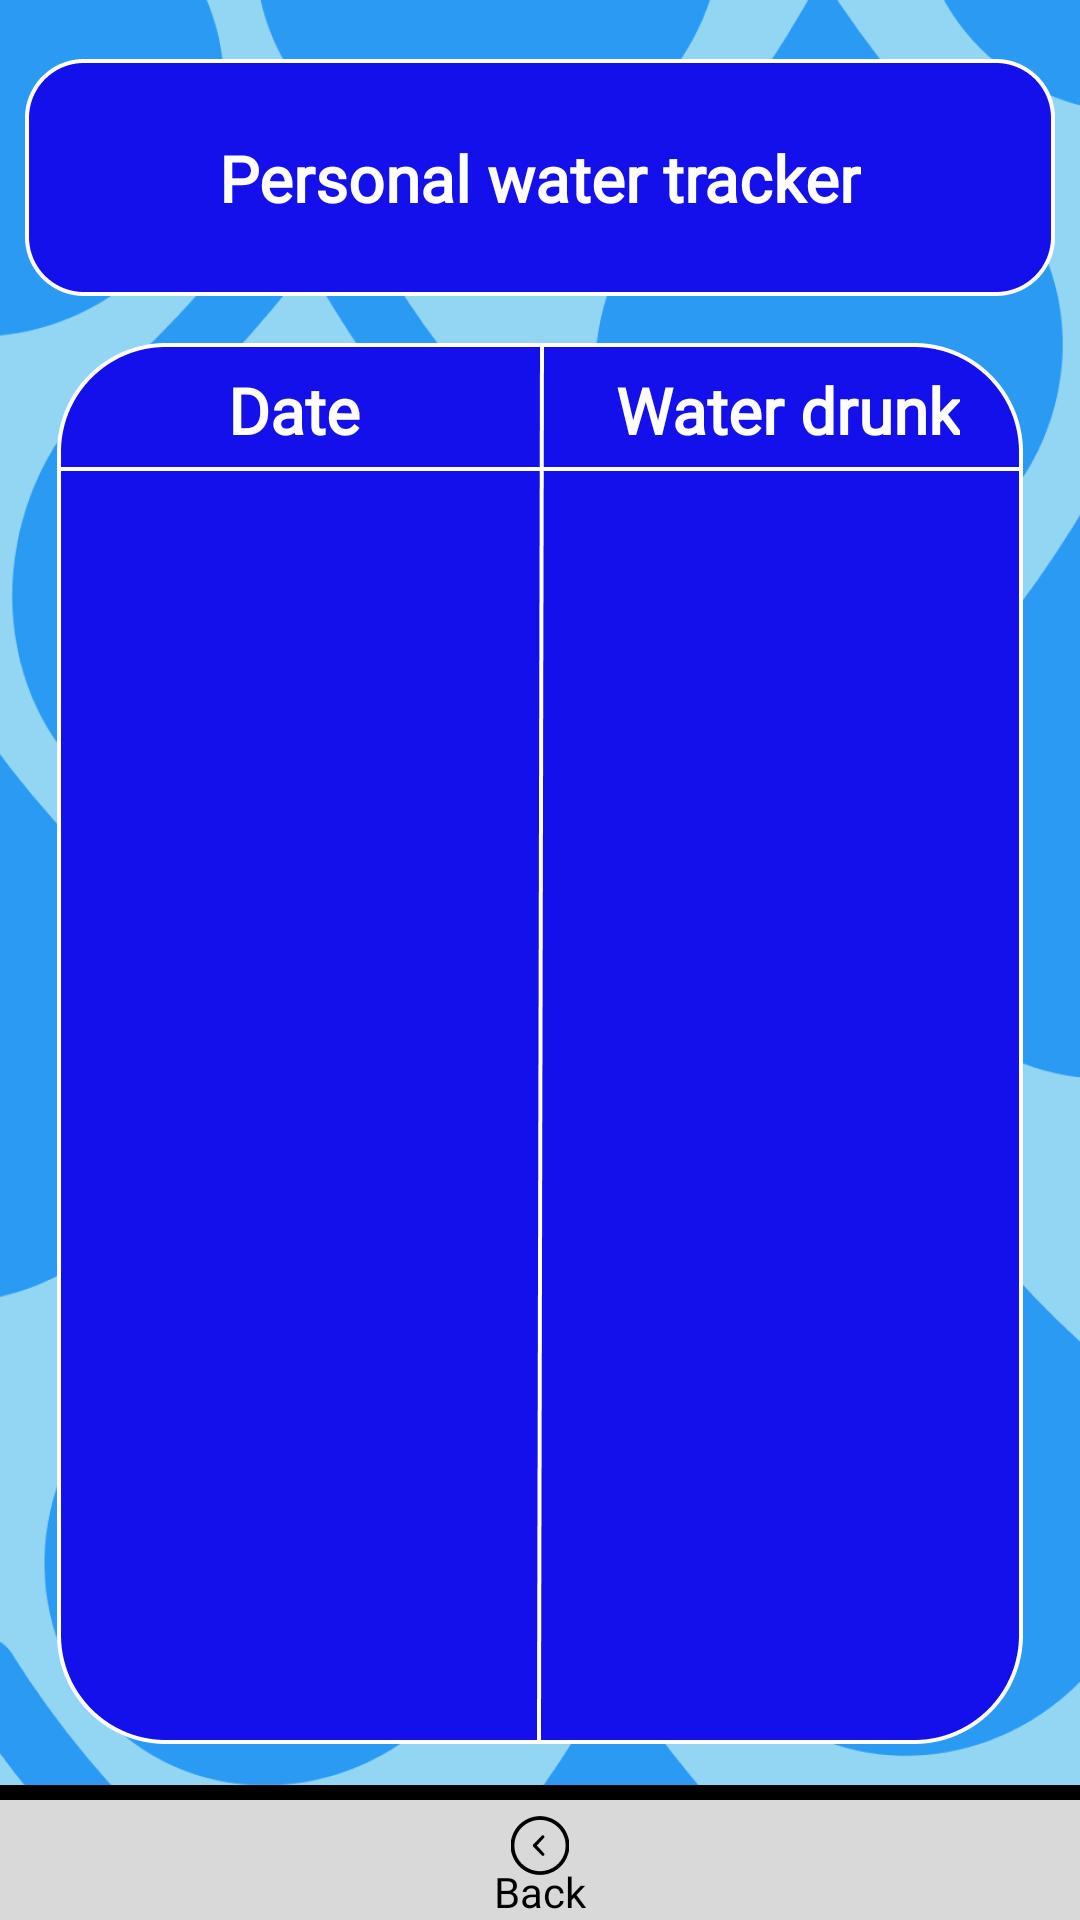

Produce the Android XML layout that renders to this screen, including the resource entries it uses.
<!-- AndroidManifest.xml: application theme Theme.GolodNew -->
<!-- res/layout/activity_main5.xml -->
<?xml version="1.0" encoding="utf-8"?>
<androidx.constraintlayout.widget.ConstraintLayout xmlns:android="http://schemas.android.com/apk/res/android"
    xmlns:app="http://schemas.android.com/apk/res-auto"
    xmlns:tools="http://schemas.android.com/tools"
    android:layout_width="match_parent"
    android:layout_height="match_parent"
    android:background="@drawable/background"
    tools:context=".MainActivity5">

    <TextView
        android:id="@+id/textView28"
        android:layout_width="0dp"
        android:layout_height="5dp"
        android:background="#000000"
        app:layout_constraintBottom_toTopOf="@+id/imageView29"
        app:layout_constraintEnd_toEndOf="parent"
        app:layout_constraintStart_toStartOf="parent" />

    <TextView
        android:id="@+id/textView27"
        android:layout_width="0dp"
        android:layout_height="40dp"
        android:background="#D9D9D9"
        app:layout_constraintBottom_toBottomOf="parent"
        app:layout_constraintEnd_toEndOf="parent"
        app:layout_constraintStart_toStartOf="parent" />

    <ImageView
        android:id="@+id/imageView30"
        android:layout_width="1030px"
        android:layout_height="237px"
        app:layout_constraintEnd_toEndOf="parent"
        app:layout_constraintStart_toStartOf="parent"
        app:layout_constraintTop_toTopOf="parent"
        android:layout_marginTop="59px"
        app:srcCompat="@drawable/rectangle12" />

    <TextView
        android:id="@+id/textView18"
        android:layout_width="wrap_content"
        android:layout_height="wrap_content"
        android:fontFamily="@font/inter"
        android:text="Personal water tracker"
        android:textColor="#FFFFFF"
        android:textSize="64px"
        android:textStyle="bold"
        app:layout_constraintBottom_toBottomOf="@+id/imageView30"
        app:layout_constraintEnd_toEndOf="@+id/imageView30"
        app:layout_constraintStart_toStartOf="@+id/imageView30"
        app:layout_constraintTop_toTopOf="@+id/imageView30" />

    <ImageView
        android:id="@+id/imageView31"
        android:layout_width="966px"
        android:layout_height="1401px"
        android:layout_marginTop="343px"
        app:layout_constraintEnd_toEndOf="parent"
        app:layout_constraintStart_toStartOf="parent"
        app:layout_constraintTop_toTopOf="parent"
        app:srcCompat="@drawable/rectangle13" />

    <ImageView
        android:id="@+id/imageView29"
        android:layout_width="58px"
        android:layout_height="88px"
        app:layout_constraintEnd_toEndOf="parent"
        app:layout_constraintStart_toStartOf="parent"
        app:layout_constraintTop_toTopOf="@+id/textView27"
        app:srcCompat="@drawable/icon3" />

    <TextView
        android:id="@+id/textView17"
        android:layout_width="wrap_content"
        android:layout_height="wrap_content"
        android:fontFamily="@font/inter"
        android:text="Back"
        android:textColor="#000000"
        app:layout_constraintBottom_toBottomOf="parent"
        app:layout_constraintEnd_toEndOf="@+id/imageView29"
        app:layout_constraintStart_toStartOf="@+id/imageView29" />

    <ImageView
        android:id="@+id/imageView33"
        android:layout_width="wrap_content"
        android:layout_height="1400px"
        app:layout_constraintBottom_toBottomOf="@+id/imageView31"
        app:layout_constraintEnd_toEndOf="@+id/imageView31"
        app:layout_constraintStart_toStartOf="@+id/imageView31"
        app:layout_constraintTop_toTopOf="@+id/imageView31"
        app:srcCompat="@drawable/line2" />

    <ImageView
        android:id="@+id/imageView34"
        android:layout_width="963px"
        android:layout_height="wrap_content"
        app:layout_constraintEnd_toEndOf="@+id/imageView31"
        app:layout_constraintStart_toStartOf="@+id/imageView31"
        app:layout_constraintTop_toTopOf="@+id/imageView31"
        android:layout_marginTop="120px"
        app:srcCompat="@drawable/line3" />

    <TextView
        android:id="@+id/textView20"
        android:layout_width="wrap_content"
        android:layout_height="wrap_content"
        android:layout_marginTop="8dp"
        android:fontFamily="@font/inter"
        android:text="Water drunk"
        android:textColor="#FFFFFF"
        android:textSize="64px"
        android:textStyle="bold"
        app:layout_constraintEnd_toEndOf="@+id/imageView31"
        app:layout_constraintStart_toEndOf="@+id/imageView33"
        app:layout_constraintTop_toTopOf="@+id/imageView31" />

    <TextView
        android:id="@+id/textView21"
        android:layout_width="wrap_content"
        android:layout_height="wrap_content"
        android:layout_marginTop="8dp"
        android:fontFamily="@font/inter"
        android:text="Date"
        android:textColor="#FFFFFF"
        android:textSize="64px"
        android:textStyle="bold"
        app:layout_constraintEnd_toStartOf="@+id/imageView33"
        app:layout_constraintStart_toStartOf="@+id/imageView34"
        app:layout_constraintTop_toTopOf="@+id/imageView31" />

    <androidx.recyclerview.widget.RecyclerView
        android:id="@+id/rc_view"
        android:layout_width="0dp"
        android:layout_height="0dp"
        android:layout_marginBottom="16dp"
        app:layout_constraintBottom_toBottomOf="@+id/imageView31"
        app:layout_constraintEnd_toEndOf="@+id/imageView31"
        app:layout_constraintStart_toStartOf="@+id/imageView31"
        app:layout_constraintTop_toBottomOf="@+id/imageView34" />

</androidx.constraintlayout.widget.ConstraintLayout>
<!-- resources referenced by this layout -->
<resources>
  <!-- drawable background: png bitmap (drawable, 124205 bytes) -->
  <!-- drawable icon3: png bitmap (drawable, 1972 bytes) -->
  <!-- drawable line2: png bitmap (drawable, 453 bytes) -->
  <!-- drawable line3: png bitmap (drawable, 154 bytes) -->
  <!-- drawable rectangle12: png bitmap (drawable, 4759 bytes) -->
  <!-- drawable rectangle13: png bitmap (drawable, 13750 bytes) -->
  <style name="Theme.GolodNew" parent="Theme.MaterialComponents.DayNight.DarkActionBar">
          
          <item name="colorPrimary">@color/purple_500</item>
          <item name="colorPrimaryVariant">@color/purple_700</item>
          <item name="colorOnPrimary">@color/white</item>
          
          <item name="colorSecondary">@color/teal_200</item>
          <item name="colorSecondaryVariant">@color/teal_700</item>
          <item name="colorOnSecondary">@color/black</item>
          
          <item name="android:statusBarColor" tools:targetApi="l">?attr/colorPrimaryVariant</item>
          
          <item name="android:windowFullscreen">true</item>
          <item name="windowActionBar">false</item>
          <item name="windowNoTitle">true</item>
      </style>
  <!-- not gathered from this repository: default colours our renderer supplied (Android Studio template values) -->
  <color name="purple_500">#FF6200EE</color>
  <color name="purple_700">#FF3700B3</color>
  <color name="teal_200">#FF03DAC5</color>
  <color name="teal_700">#FF018786</color>
  <color name="black">#FF000000</color>
  <color name="white">#FFFFFFFF</color>
</resources>
